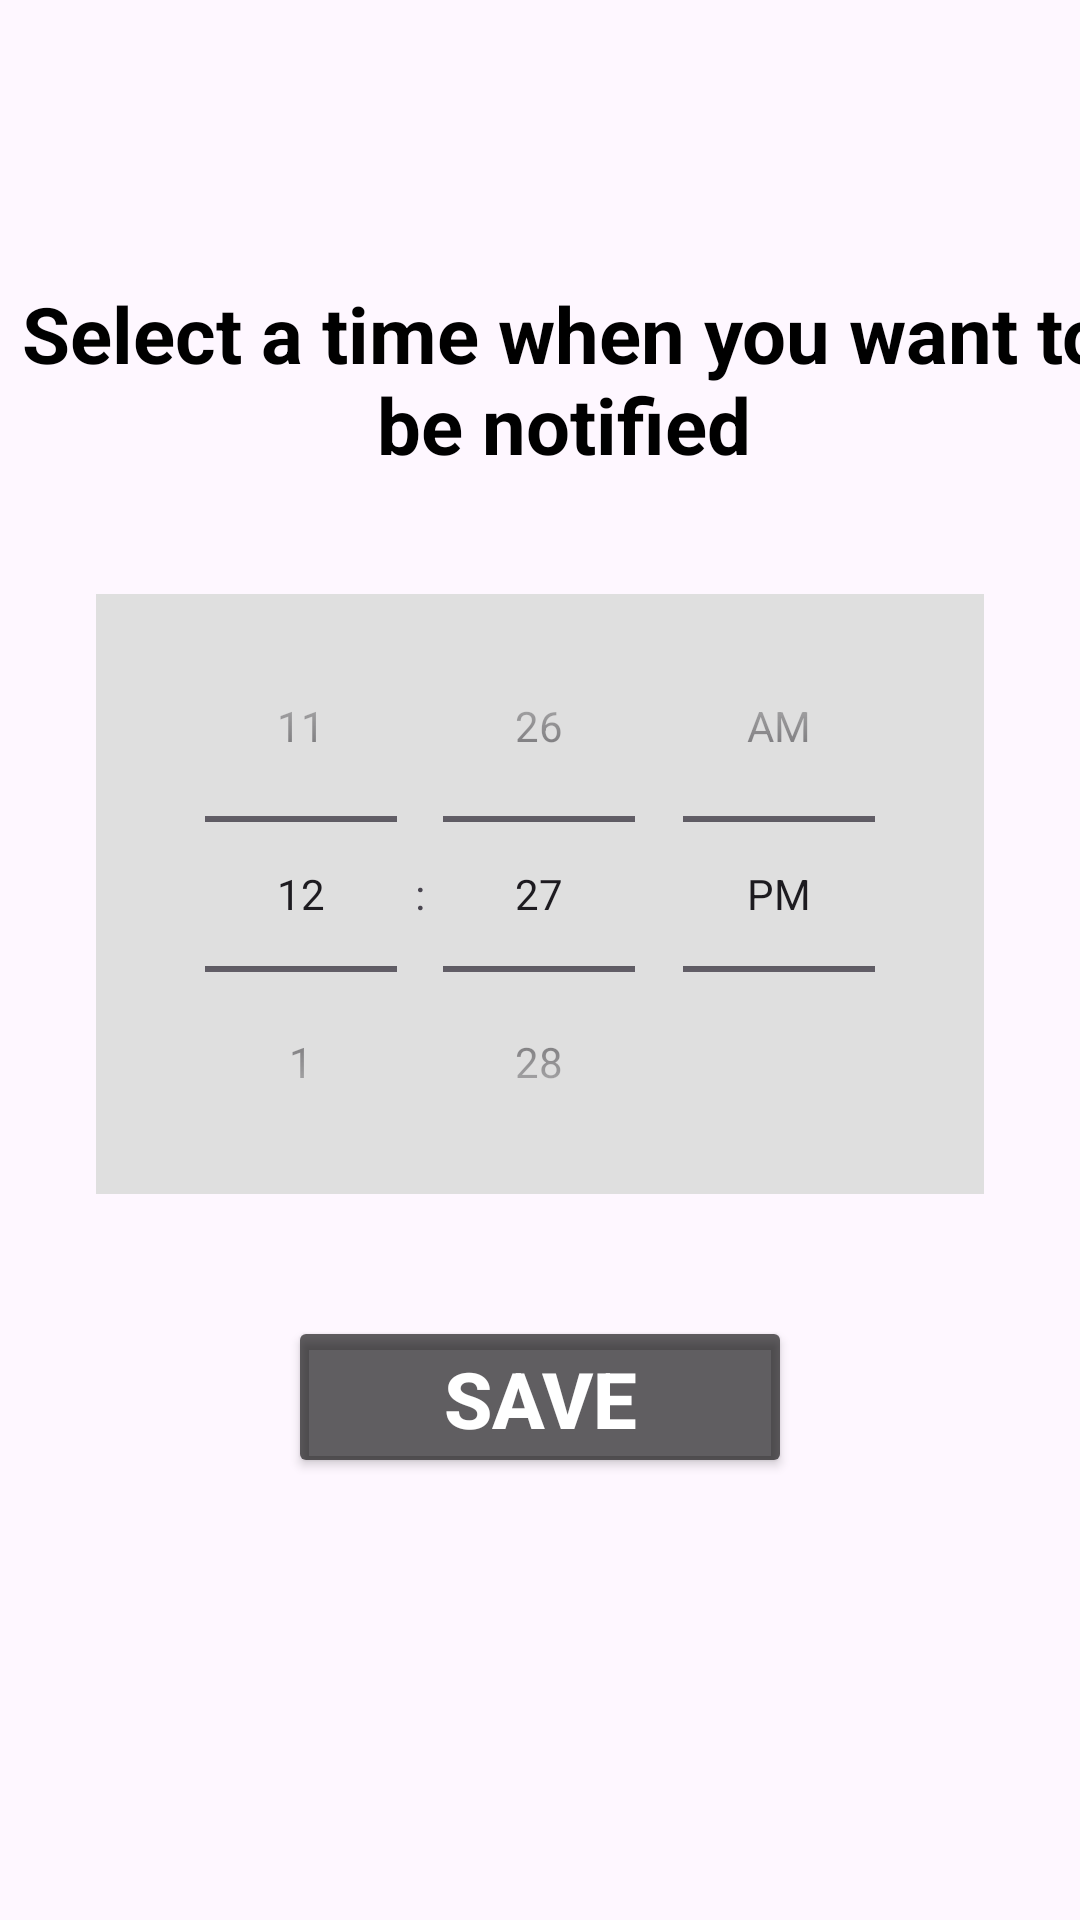

This screen was rendered from an Android layout file. Write that file and the resources it references.
<!-- AndroidManifest.xml: application theme Theme.MyApplicationMAD -->
<!-- res/layout/fragment_notifications.xml -->
<?xml version="1.0" encoding="utf-8"?>
<FrameLayout xmlns:android="http://schemas.android.com/apk/res/android"
xmlns:app="http://schemas.android.com/apk/res-auto"
xmlns:tools="http://schemas.android.com/tools"
android:layout_width="match_parent"
android:layout_height="match_parent"
android:textAlignment="center"
tools:context=".fragments.NotificationsFragment">

    <androidx.constraintlayout.widget.ConstraintLayout
        android:layout_width="match_parent"
        android:layout_height="533dp"
        android:contextClickable="false">

        <ImageButton
            android:id="@+id/backButton"
            android:layout_width="54dp"
            android:layout_height="35dp"
            android:layout_marginStart="16dp"
            android:layout_marginTop="16dp"
            android:layout_marginEnd="341dp"
            android:layout_marginBottom="13dp"
            android:background="@android:color/transparent"
            android:src="@drawable/baseline_keyboard_backspace_24"
            app:layout_constraintBottom_toTopOf="@+id/textView"
            app:layout_constraintEnd_toEndOf="parent"
            app:layout_constraintStart_toStartOf="parent"
            app:layout_constraintTop_toTopOf="parent" />

        <TextView
            android:id="@+id/textView"
            android:layout_width="384dp"
            android:layout_height="64dp"
            android:layout_marginStart="16dp"
            android:layout_marginTop="58dp"
            android:layout_marginEnd="11dp"
            android:layout_marginBottom="5dp"
            android:gravity="center"
            android:text="@string/select_a_time_when_you_want_to_be_notified"
            android:textColor="@color/black"
            android:textSize="26sp"
            android:textStyle="bold"
            app:layout_constraintBottom_toTopOf="@+id/timePicker"
            app:layout_constraintEnd_toEndOf="parent"
            app:layout_constraintHorizontal_bias="0.4"
            app:layout_constraintStart_toStartOf="parent"
            app:layout_constraintTop_toTopOf="parent" />

        <TimePicker
            android:id="@+id/timePicker"
            android:layout_width="296dp"
            android:layout_height="200dp"
            android:layout_marginStart="84dp"
            android:layout_marginEnd="84dp"
            android:background="#DFDFDF"
            android:numbersInnerTextColor="@color/black"
            android:numbersSelectorColor="@color/black"
            android:numbersTextColor="@color/black"
            android:timePickerMode="spinner"
            app:layout_constraintBottom_toTopOf="@+id/saveButton"
            app:layout_constraintEnd_toEndOf="parent"
            app:layout_constraintStart_toStartOf="parent"
            app:layout_constraintTop_toBottomOf="@+id/textView" />

        <Button
            android:id="@+id/saveButton"
            android:layout_width="168dp"
            android:layout_height="54dp"
            android:layout_marginStart="142dp"
            android:layout_marginTop="5dp"
            android:layout_marginEnd="142dp"
            android:layout_marginBottom="5dp"
            android:backgroundTint="@color/button_black"
            android:gravity="center|top"
            android:text="SAVE"
            android:textColor="@color/white"
            android:textSize="26sp"
            android:textStyle="bold"
            app:cornerRadius="20dp"
            app:layout_constraintBottom_toBottomOf="parent"
            app:layout_constraintEnd_toEndOf="parent"
            app:layout_constraintStart_toStartOf="parent"
            app:layout_constraintTop_toBottomOf="@+id/timePicker" />

    </androidx.constraintlayout.widget.ConstraintLayout>

</FrameLayout>
<!-- resources referenced by this layout -->
<resources>
  <color name="black">#FF000000</color>
  <color name="button_black">#9E000000</color>
  <color name="white">#FFFFFFFF</color>
  <string name="select_a_time_when_you_want_to_be_notified">Select a time when you want to be notified</string>
  <style name="Theme.MyApplicationMAD" parent="Base.Theme.MyApplicationMAD" />
  <style name="Base.Theme.MyApplicationMAD" parent="Theme.Material3.DayNight.NoActionBar">
          
          
      </style>
</resources>
